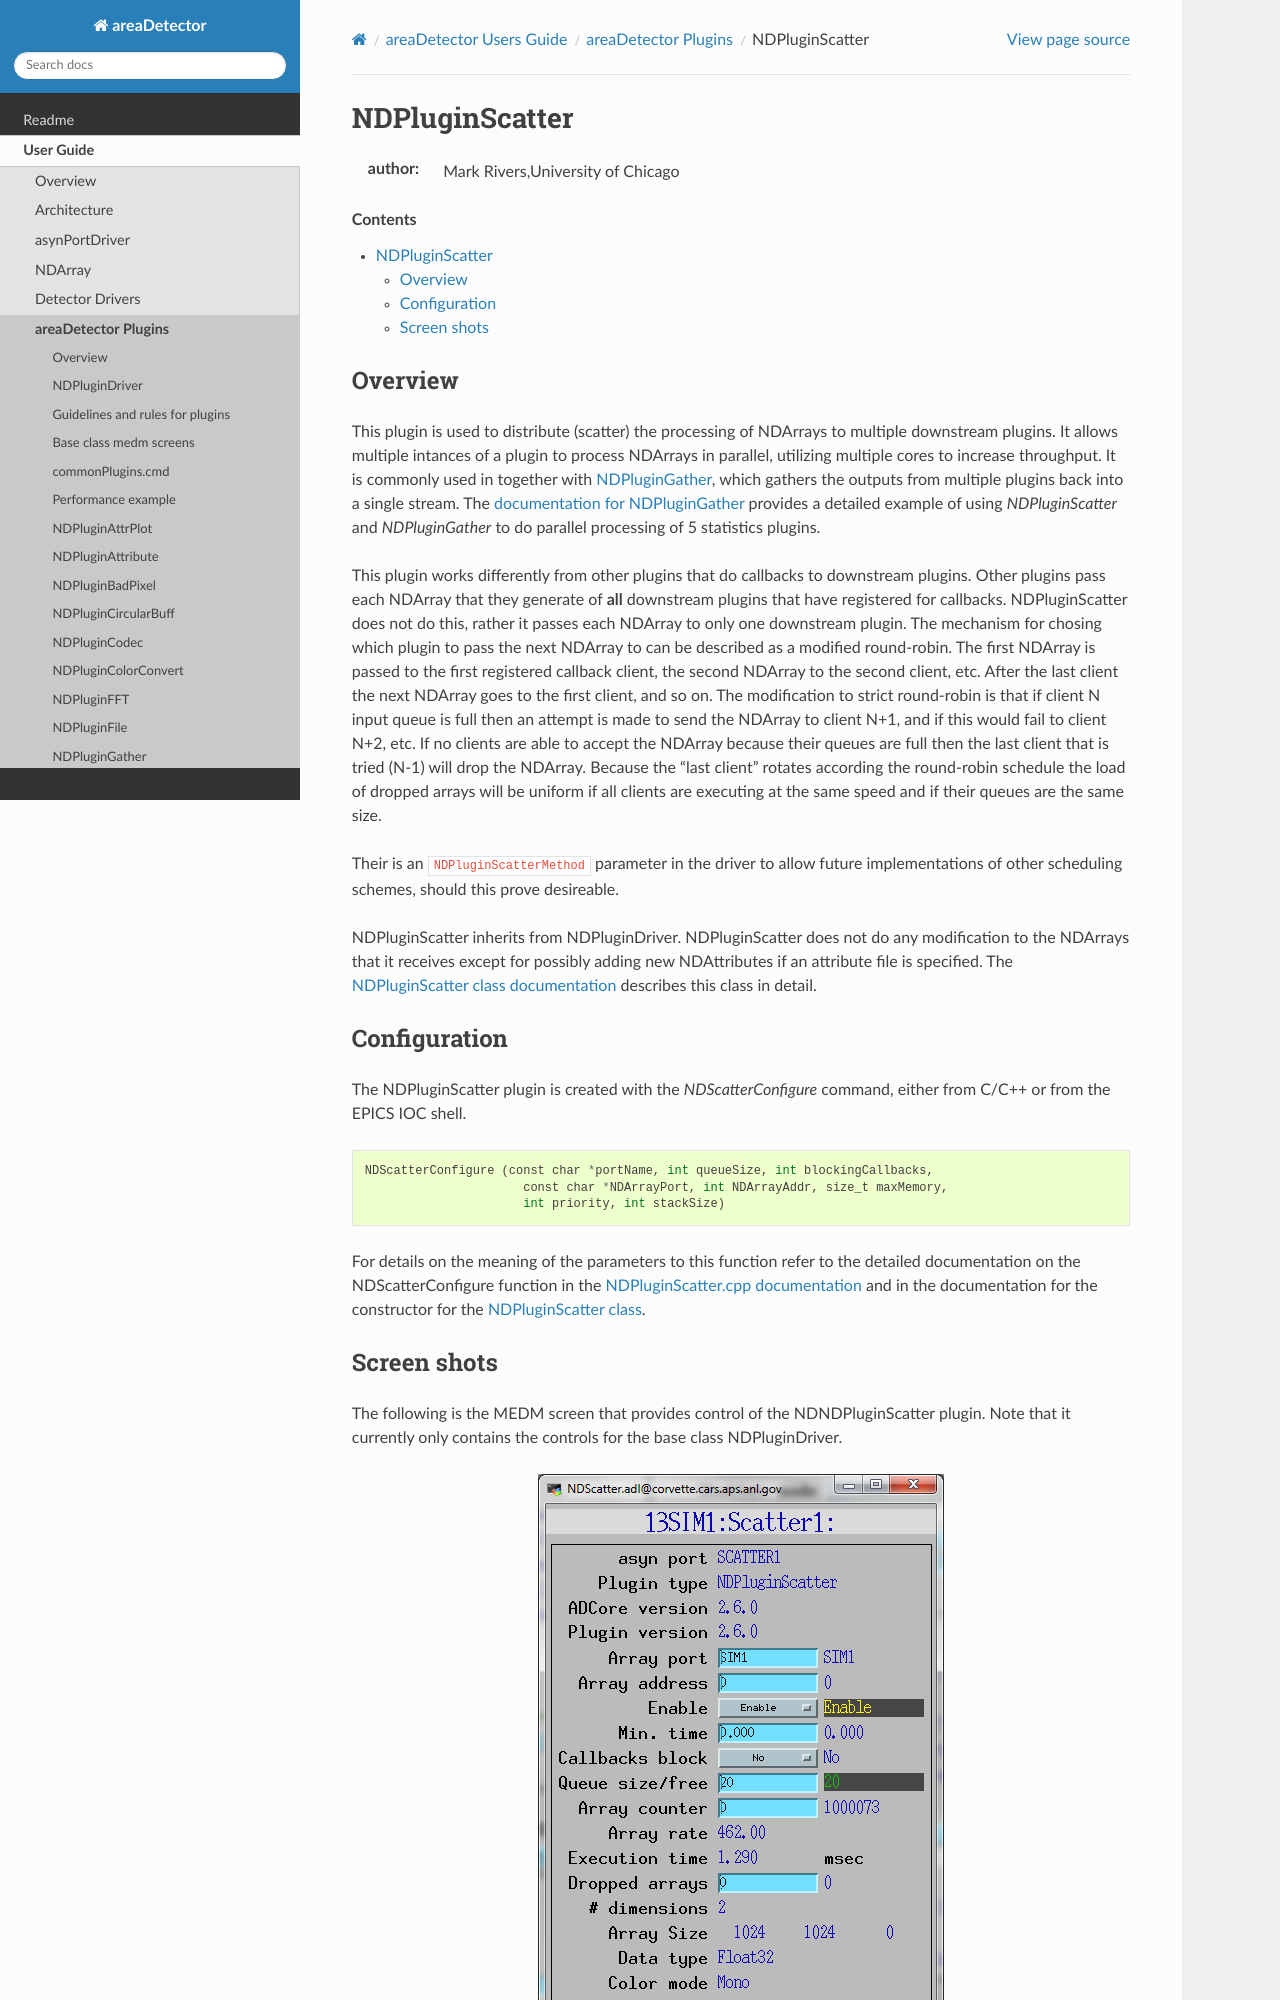

repository: ISISComputingGroup/EPICS-areaDetector · page: ADCore/NDPluginScatter.html · generator: mkdocs

NDPluginScatter
===============

:author: Mark Rivers,University of Chicago

.. contents:: Contents

Overview
--------

This plugin is used to distribute (scatter) the processing of NDArrays
to multiple downstream plugins. It allows multiple intances of a plugin
to process NDArrays in parallel, utilizing multiple cores to increase
throughput. It is commonly used in together with
:doc:`NDPluginGather`, which gathers the outputs from
multiple plugins back into a single stream. The :doc:`documentation for
NDPluginGather <NDPluginGather>` provides a detailed example of
using `NDPluginScatter` and `NDPluginGather` to do parallel processing of 5
statistics plugins.

This plugin works differently from other plugins that do callbacks to
downstream plugins. Other plugins pass each NDArray that they generate
of **all** downstream plugins that have registered for callbacks.
NDPluginScatter does not do this, rather it passes each NDArray to only
one downstream plugin. The mechanism for chosing which plugin to pass
the next NDArray to can be described as a modified round-robin. The
first NDArray is passed to the first registered callback client, the
second NDArray to the second client, etc. After the last client the next
NDArray goes to the first client, and so on. The modification to strict
round-robin is that if client N input queue is full then an attempt is
made to send the NDArray to client N+1, and if this would fail to client
N+2, etc. If no clients are able to accept the NDArray because their
queues are full then the last client that is tried (N-1) will drop the
NDArray. Because the "last client" rotates according the round-robin
schedule the load of dropped arrays will be uniform if all clients are
executing at the same speed and if their queues are the same size.

Their is an ``NDPluginScatterMethod`` parameter in the driver to allow
future implementations of other scheduling schemes, should this prove
desireable.

NDPluginScatter inherits from NDPluginDriver. NDPluginScatter does not
do any modification to the NDArrays that it receives except for possibly
adding new NDAttributes if an attribute file is specified. The
`NDPluginScatter class
documentation <../areaDetectorDoxygenHTML/class_n_d_plugin_scatter.html>`__
describes this class in detail.
